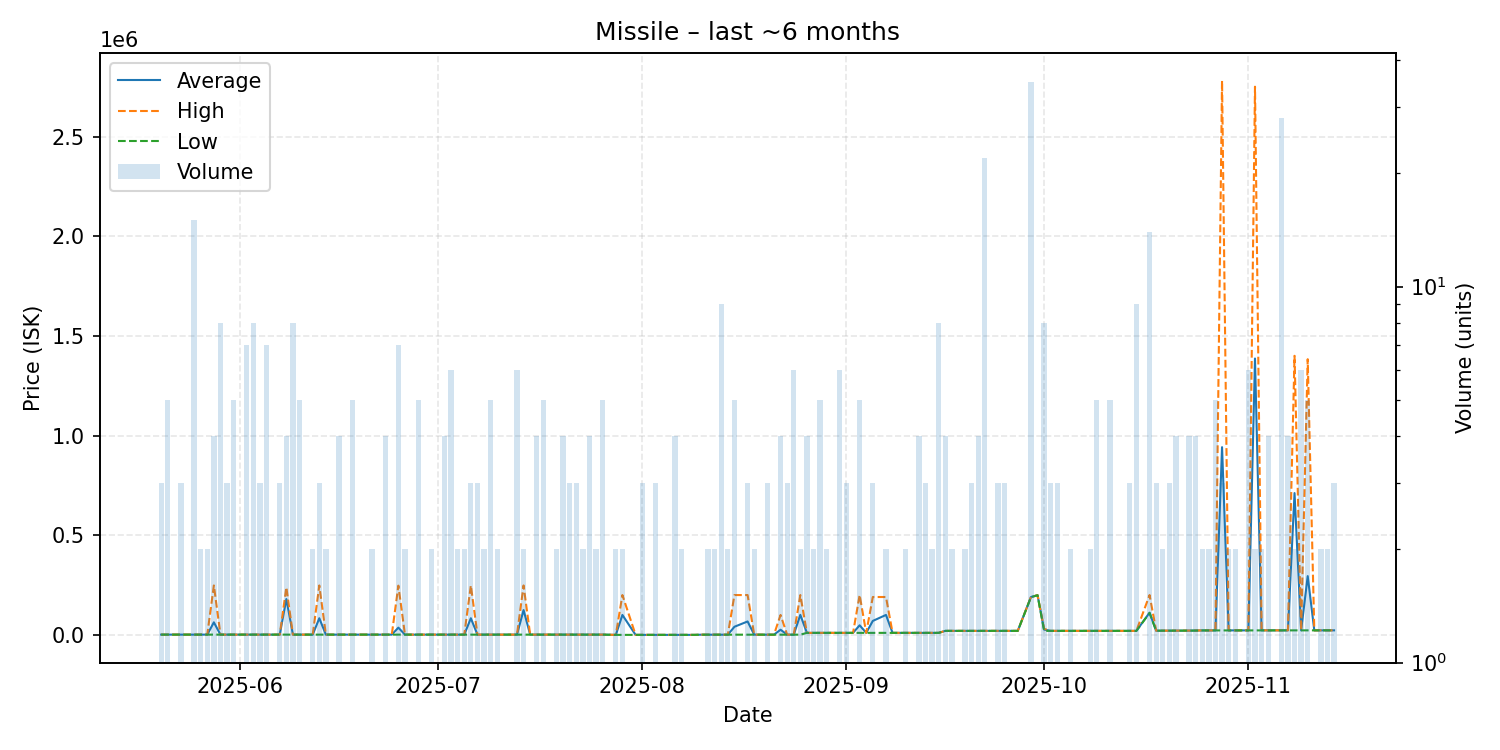

Data behind this chart, as committed beside it:
date, average, highest, lowest, order_count, volume
2025-05-20, 1333, 1333, 1333, 2, 3
2025-05-21, 1251, 1251, 1251, 3, 5
2025-05-23, 1324, 1324, 1324, 3, 3
2025-05-25, 1324, 1324, 1324, 3, 15
2025-05-26, 1324, 1324, 1324, 2, 2
2025-05-27, 1324, 1324, 1324, 2, 2
2025-05-28, 62968, 247900, 1324, 4, 4
2025-05-29, 1324, 1324, 1324, 4, 8
2025-05-30, 1324, 1324, 1324, 3, 3
2025-05-31, 1324, 1324, 1324, 5, 5
2025-06-01, 1324, 1324, 1324, 1, 1
2025-06-02, 1324, 1324, 1324, 5, 7
2025-06-03, 1260, 1324, 1251, 6, 8
2025-06-04, 1251, 1251, 1251, 3, 3
2025-06-05, 1251, 1251, 1251, 7, 7
2025-06-06, 1251, 1251, 1251, 1, 1
2025-06-07, 1251, 1251, 1251, 3, 3
2025-06-08, 179813, 239000, 1251, 3, 4
2025-06-09, 1251, 1252, 1251, 6, 8
2025-06-10, 1251, 1251, 1251, 5, 5
2025-06-11, 1251, 1251, 1251, 1, 1
2025-06-12, 1251, 1251, 1251, 2, 2
2025-06-13, 83467, 247900, 1251, 3, 3
2025-06-14, 1251, 1251, 1251, 2, 2
2025-06-16, 1251, 1251, 1251, 4, 4
2025-06-17, 1251, 1251, 1251, 1, 1
2025-06-18, 1251, 1252, 1251, 5, 5
2025-06-20, 1251, 1251, 1251, 1, 1
2025-06-21, 1251, 1251, 1251, 2, 2
2025-06-23, 1251, 1251, 1251, 4, 4
2025-06-24, 1251, 1251, 1251, 1, 1
2025-06-25, 36358, 247000, 1251, 7, 7
2025-06-26, 1252, 1252, 1252, 2, 2
2025-06-28, 1252, 1252, 1252, 5, 5
2025-06-30, 1252, 1252, 1252, 2, 2
2025-07-02, 1252, 1252, 1252, 2, 4
2025-07-03, 1253, 1253, 1252, 3, 6
2025-07-04, 1253, 1253, 1253, 2, 2
2025-07-05, 1252, 1252, 1252, 2, 2
2025-07-06, 83468, 247900, 1252, 3, 3
2025-07-07, 1251, 1252, 1251, 3, 3
2025-07-08, 1251, 1251, 1251, 2, 2
2025-07-09, 1251, 1251, 1251, 3, 5
2025-07-10, 1251, 1251, 1251, 2, 2
2025-07-11, 1251, 1251, 1251, 1, 1
2025-07-12, 1251, 1251, 1251, 1, 1
2025-07-13, 1251, 1251, 1251, 5, 6
2025-07-14, 124626, 248000, 1251, 2, 2
2025-07-15, 1251, 1251, 1251, 1, 1
2025-07-16, 1251, 1251, 1251, 4, 4
2025-07-17, 1251, 1251, 1251, 3, 5
2025-07-19, 1251, 1251, 1251, 2, 2
2025-07-20, 1251, 1252, 1251, 4, 4
2025-07-21, 1251, 1251, 1251, 3, 3
2025-07-22, 1251, 1251, 1251, 2, 3
2025-07-23, 1251, 1251, 1251, 2, 2
2025-07-24, 1251, 1251, 1251, 3, 4
2025-07-25, 1251, 1251, 1251, 2, 2
2025-07-26, 1251, 1251, 1251, 5, 5
2025-07-28, 50.0, 50.0, 50.0, 2, 2
... 98 more rows
